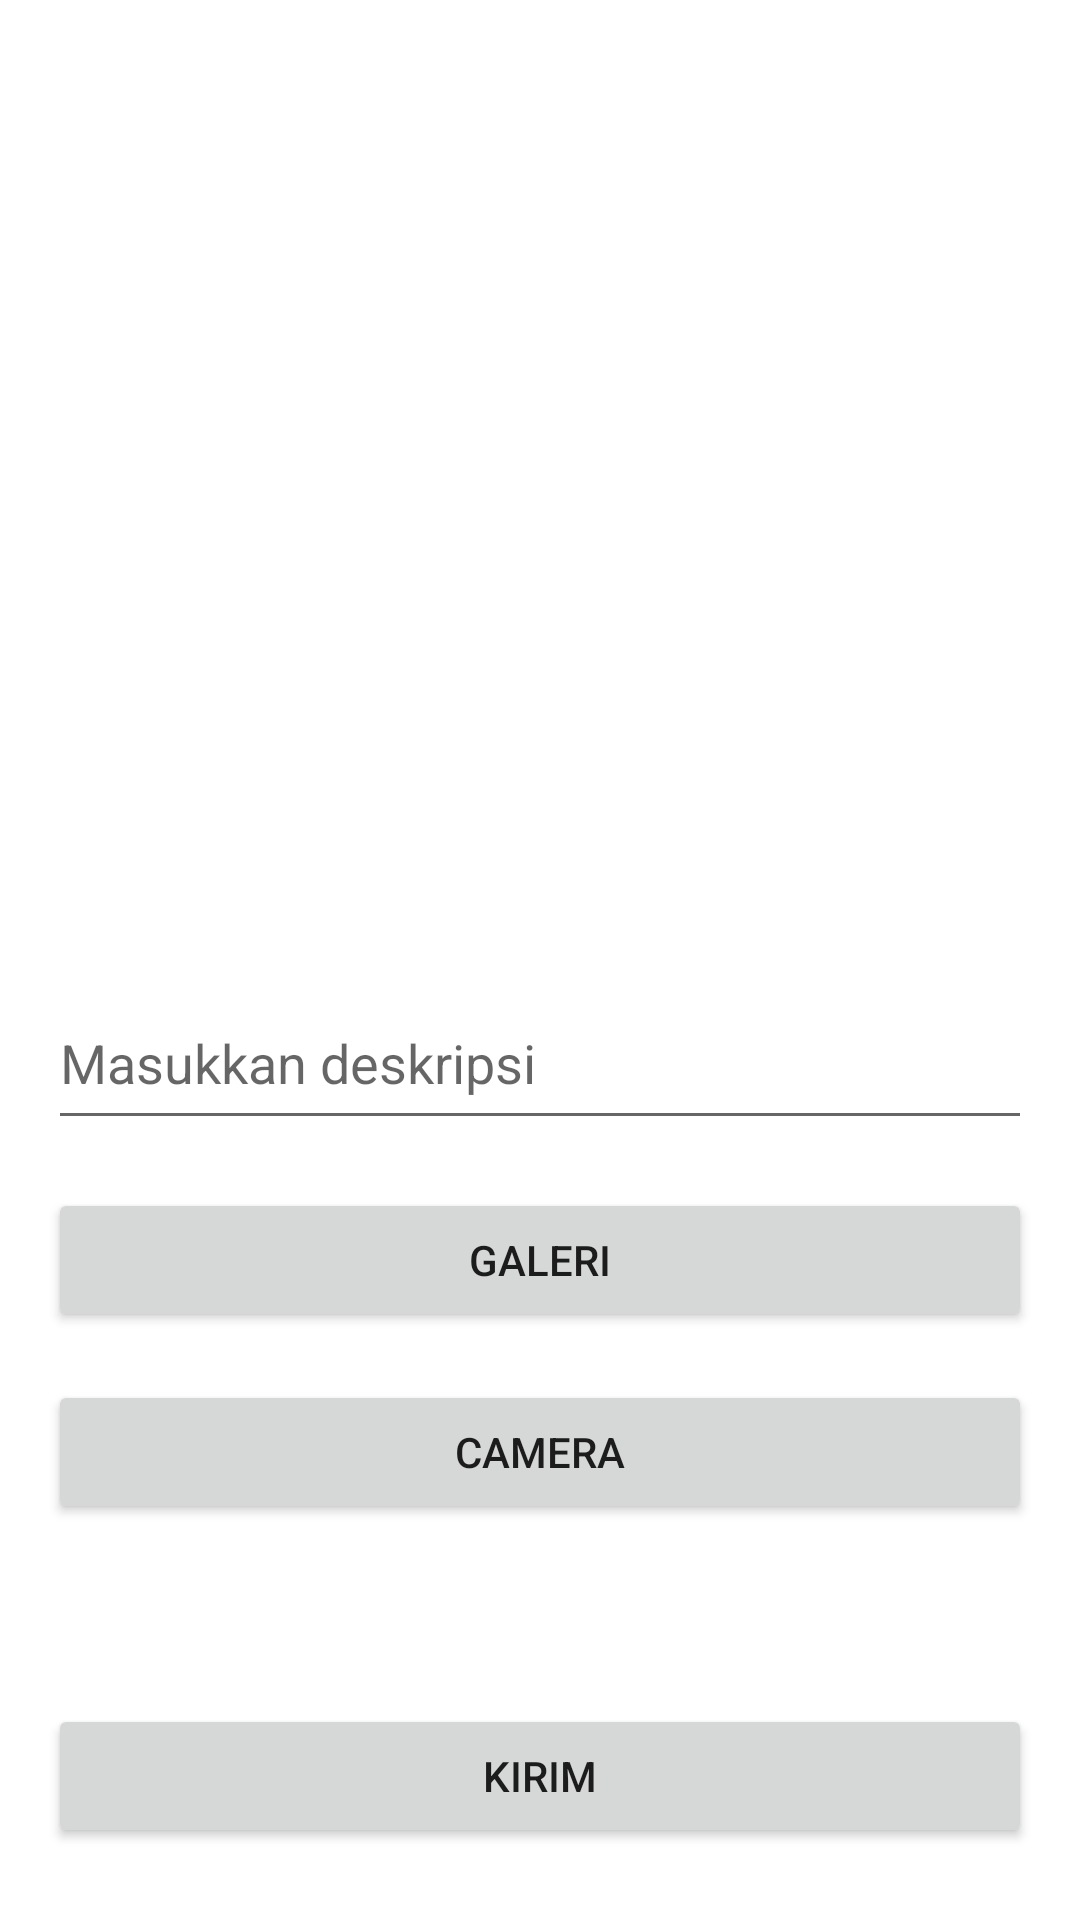

Layout XML and referenced resources for this Android screen:
<!-- AndroidManifest.xml: application theme Theme.ProyekAkhirStoryApp -->
<!-- res/layout/activity_add_story.xml -->
<?xml version="1.0" encoding="utf-8"?>
<androidx.constraintlayout.widget.ConstraintLayout xmlns:android="http://schemas.android.com/apk/res/android"
    xmlns:app="http://schemas.android.com/apk/res-auto"
    xmlns:tools="http://schemas.android.com/tools"
    android:layout_width="match_parent"
    android:layout_height="match_parent"
    tools:context=".ui.addstory.AddStoryActivity">

    <ImageView
        android:id="@+id/preview_image"
        android:layout_width="0dp"
        android:layout_height="300dp"
        android:layout_margin="16dp"
        android:layout_marginStart="16dp"
        android:layout_marginTop="24dp"
        android:layout_marginEnd="16dp"
        android:contentDescription="@string/add_story_photo"
        android:scaleType="centerCrop"
        android:src="@drawable/ic_image_24"
        app:layout_constraintEnd_toEndOf="parent"
        app:layout_constraintStart_toStartOf="parent"
        app:layout_constraintTop_toTopOf="parent"
        tools:ignore="ImageContrastCheck" />

    <EditText
        android:id="@+id/ed_desc_story"
        android:layout_width="0dp"
        android:layout_height="wrap_content"
        android:layout_margin="16dp"
        android:ems="10"
        android:gravity="start|top"
        android:hint="@string/add_story_hint_desc"
        android:importantForAutofill="no"
        android:inputType="textMultiLine"
        android:minHeight="48dp"
        app:layout_constraintEnd_toEndOf="parent"
        app:layout_constraintStart_toStartOf="parent"
        app:layout_constraintTop_toBottomOf="@+id/preview_image"
        tools:text="@string/add_story_hint_desc" />

    <Button
        android:id="@+id/btn_gallery"
        android:layout_width="match_parent"
        android:layout_height="wrap_content"
        android:layout_marginStart="16dp"
        android:layout_marginTop="16dp"
        android:layout_marginEnd="16dp"
        android:text="@string/gallery"
        app:layout_constraintEnd_toEndOf="parent"
        app:layout_constraintStart_toStartOf="parent"
        app:layout_constraintTop_toBottomOf="@+id/ed_desc_story" />

    <Button
        android:id="@+id/btn_camera"
        android:layout_width="match_parent"
        android:layout_height="wrap_content"
        android:layout_marginStart="16dp"
        android:layout_marginTop="16dp"
        android:layout_marginEnd="16dp"
        android:text="@string/camera"
        app:layout_constraintEnd_toEndOf="parent"
        app:layout_constraintStart_toStartOf="parent"
        app:layout_constraintTop_toBottomOf="@+id/btn_gallery" />

    <Button
        android:id="@+id/btn_send_story"
        android:layout_width="0dp"
        android:layout_height="wrap_content"
        android:layout_marginStart="16dp"
        android:layout_marginEnd="16dp"
        android:layout_marginBottom="24dp"
        android:text="@string/send_story"
        app:layout_constraintBottom_toBottomOf="parent"
        app:layout_constraintEnd_toEndOf="parent"
        app:layout_constraintStart_toStartOf="parent" />

    <ProgressBar
        android:id="@+id/progressBar"
        style="?android:attr/progressBarStyle"
        android:layout_width="wrap_content"
        android:layout_height="wrap_content"
        android:visibility="gone"
        app:layout_constraintBottom_toBottomOf="parent"
        app:layout_constraintEnd_toEndOf="parent"
        app:layout_constraintStart_toStartOf="parent"
        app:layout_constraintTop_toTopOf="parent"
        tools:visibility="visible" />
</androidx.constraintlayout.widget.ConstraintLayout>
<!-- resources referenced by this layout -->
<resources>
  <string name="add_story_hint_desc">Masukkan deskripsi</string>
  <string name="add_story_photo">Foto story</string>
  <string name="camera">Camera</string>
  <string name="gallery">Galeri</string>
  <string name="send_story">Kirim</string>
  <style name="Theme.ProyekAkhirStoryApp" parent="Theme.MaterialComponents.DayNight.DarkActionBar">
          
          <item name="colorPrimary">@color/purple_500</item>
          <item name="colorPrimaryVariant">@color/purple_700</item>
          <item name="colorOnPrimary">@color/white</item>
          
          <item name="colorSecondary">@color/teal_200</item>
          <item name="colorSecondaryVariant">@color/teal_700</item>
          <item name="colorOnSecondary">@color/black</item>
          
          <item name="android:statusBarColor">?attr/colorPrimaryVariant</item>
          
      </style>
  <!-- not gathered from this repository: default colours our renderer supplied (Android Studio template values) -->
  <color name="purple_500">#FF6200EE</color>
  <color name="purple_700">#FF3700B3</color>
  <color name="teal_200">#FF03DAC5</color>
  <color name="teal_700">#FF018786</color>
  <color name="black">#FF000000</color>
  <color name="white">#FFFFFFFF</color>
</resources>
